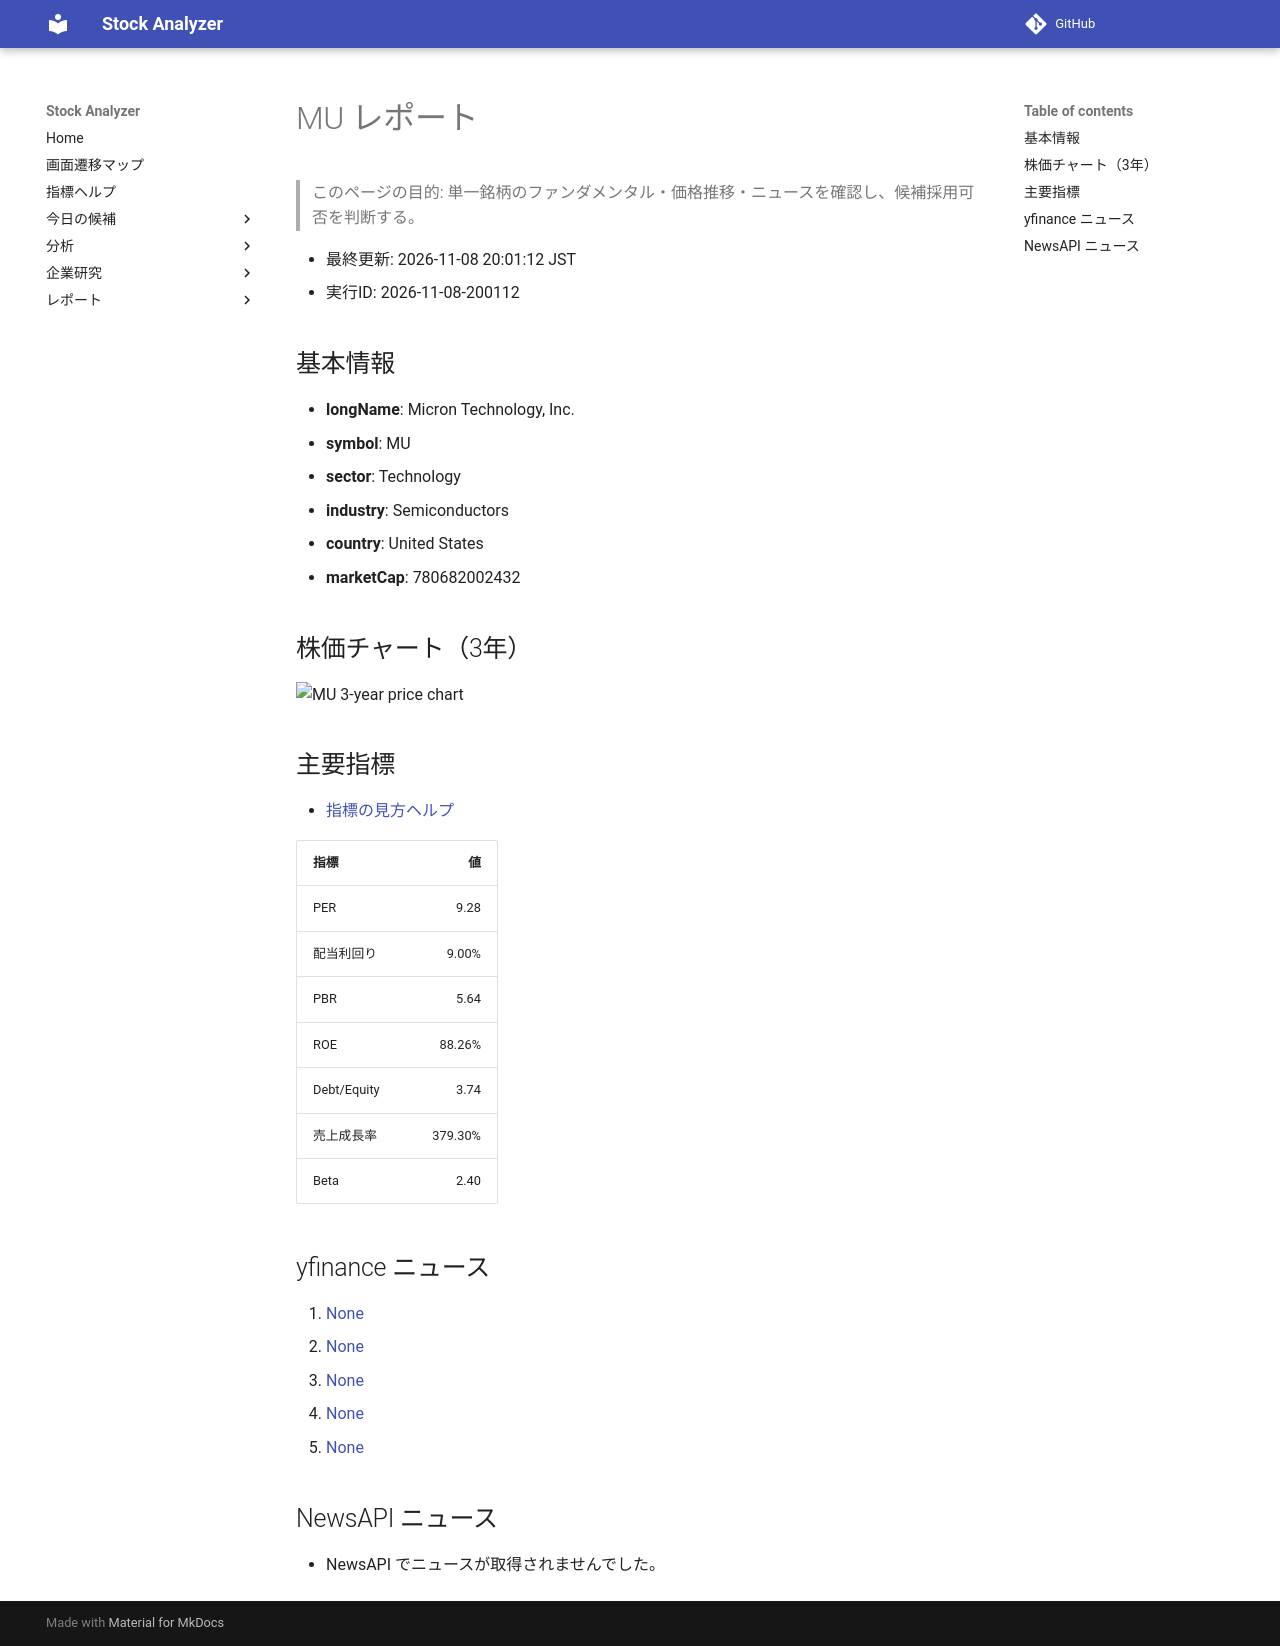

repository: Yumi-note/Making-APP · page: reports/2026-11-08/200112/MU/index.html · generator: mkdocs

# MU レポート

> このページの目的: 単一銘柄のファンダメンタル・価格推移・ニュースを確認し、候補採用可否を判断する。

- 最終更新: 2026-11-08 20:01:12 JST
- 実行ID: 2026-11-08-200112

## 基本情報

- **longName**: Micron Technology, Inc.
- **symbol**: MU
- **sector**: Technology
- **industry**: Semiconductors
- **country**: United States
- **marketCap**: 780682002432

## 株価チャート（3年）

![MU 3-year price chart](MU_3y.png)

## 主要指標

- [指標の見方ヘルプ](../../../../indicators.md)

| 指標 | 値 |
|---|---:|
| PER | 9.28 |
| 配当利回り | 9.00% |
| PBR | 5.64 |
| ROE | 88.26% |
| Debt/Equity | 3.74 |
| 売上成長率 | 379.30% |
| Beta | 2.40 |

## yfinance ニュース

1. [None](None)
2. [None](None)
3. [None](None)
4. [None](None)
5. [None](None)

## NewsAPI ニュース

- NewsAPI でニュースが取得されませんでした。
